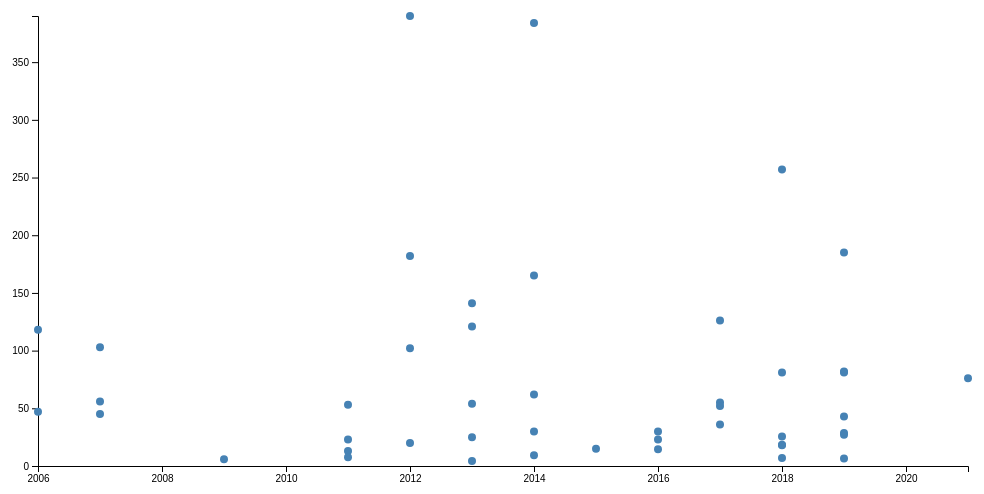
D3 v7 page, settled after 360 driven frames (6 s of simulated time); the page loaded 1 data file(s).


    // Load the CSV data
    d3.csv("../data/joey.csv").then(function(data) {
      // Filter out entries with non-numeric quantities or invalid descriptions
      data = data.filter(function(d) {
        let quantity = parseFloat(d.Quantity.trim()); // Parse quantity as a floating-point number

        // Check if quantity is a valid number
        if (isNaN(quantity)) {
          console.log('Invalid quantity:', d.Quantity);
          return false;
        }

        let description = d.Description.trim(); // Remove leading/trailing whitespace

        // Check if description is empty or contains invalid values
        if (description === '' || description.includes(',') || description.includes(':')) {
          console.log('Invalid description:', description);
          return false;
        }

        let date = new Date(d.Duration).getFullYear();

        // Check if date is a valid year
        if (isNaN(date)) {
          console.log('Invalid date:', d.Duration);
          return false;
        }

        d.Quantity = quantity; // Assign parsed quantity back to the data
        d.Date = date;

        return true;
      });

      // Set up the dimensions of the chart
      let margin = {top: 20, right: 20, bottom: 30, left: 50},
          width = 1000 - margin.left - margin.right,
          height = 500 - margin.top - margin.bottom;

      // Create the SVG container
      let svg = d3.select("body")
                  .append("svg")
                  .attr("width", width + margin.left + margin.right)
                  .attr("height", height + margin.top + margin.bottom)
                  .append("g")
                  .attr("transform", "translate(" + margin.left + "," + margin.top + ")");

      // Set the x-axis scale
      let x = d3.scaleLinear()
                .domain(d3.extent(data, function(d) { return d.Date; }))
                .range([0, width]);

      // Set the y-axis scale
      let y = d3.scaleLinear()
                .domain([0, d3.max(data, function(d) { return d.Quantity; })])
                .range([height, 0]);

      // Add the x-axis to the chart
      svg.append("g")
         .attr("transform", "translate(0," + height + ")")
         .call(d3.axisBottom(x).tickFormat(d3.format("d")));

      // Add the y-axis to the chart
      svg.append("g")
         .call(d3.axisLeft(y));

      // Create the scatter plot
      svg.selectAll("circle")
         .data(data)
         .enter()
         .append("circle")
         .attr("cx", function(d) { return x(d.Date); })
         .attr("cy", function(d) { return y(d.Quantity); })
         .attr("r", 4)
         .attr("fill", "steelblue");
    });
  

### data: ../data/joey.csv
Food, Quantity, Description, Duration, Date
Eggs, 141, Hard Boiled Eggs / 8 Minutes, 2013
Donuts Glazed, 55, Glazed Donuts / Salvation Army National …, 2017
Pork Pulled Sandwiches, 45, Pulled Pork Sandwiches / 10 Minutes, 2007
Tacos Taco Bell, 53, Soft Beef Tacos / Taco Bell / 10 Minutes, 2011
Hot Dogs, 76, Nathan's Famous Hot Dogs and Buns / 10 M…, 2021
Chicken Wings, 182, Chicken Wings / 30 Minutes, 2012
Hamburgers Krystals, 103, Krystal Burgers / 8 Minutes, 2007
Meat Pies, 23, 6oz Meat Pies / Silver Slipper World Mea…, 2016
Corned Beef Sandwiches, 20, 8-oz Sandwiches / TooJay's World Class C…, 2012
Shrimp Wontons, 390, Shrimp Wontons / CP Biggest Eater Compet…, 2012
Gyros, 30, 8-oz Gyros / Niko Niko's Gyros / 10 Minu…, 2016
Philly CheeseSteaks, 23, 6" Sandwiches / Dorney Park / 10 Minutes, 2011
Funnel Cake, 5.9 lbs, Kings Dominion / 10 Minutes, 2009
Fish Tacos, 30, 6oz Joeys Seafood Restaurants Fish Tacos…, 2014
Tacos Traditional (Three-Inch Tortilla), 126, Tacos / Mystic Lake Casino Hotel / 8 Min…, 2017
Mutton Sandwiches, 81, 4oz Sandwiches / Owensboro International…, 2018
Jalapeno Poppers, 118, Jalapeno Poppers / University of Arizona…, 2006
Pepperoni Rolls, 36, Pepperoni Rolls / WV Three Rivers Festiv…, 2017
Twinkies, 121, Twinkies / Bally's Casino-Tunica / 6 Min…, 2013
Burritos Long Form, 14.5 lbs, Burritos / Illegal Pete's Burritos / 10 …, 2016
Pork Pulled Sliders, 62, Pulled Pork Sliders / 10 Minutes, 2014
San Pedro Fish Market Shrimp, 7 lbs, San Pedro Fish Market Shrimp / San Pedro…, 2018
Canteen Sandwiches, 18.5, Canteen Sandwiches / Ottumwa IA / 10 Min…, 2018
Tamales, 102, Tamales / Lewisville Western Days Festiv…, 2012
Grilled Cheese Sandwiches, 47, Grilled Cheese Sandwiches / 10 Minutes, 2006
Gyoza, 384, Day-Lee Foods Gyoza / Los Angeles Nisei …, 2014
Pastrami, 25, 7oz Half Katz's Delicatessen Pastrami Sa…, 2013
Gumbo, 15, 16oz Bowls (1.875 Gallons) / World Recor…, 2015
Ice-Cream Sandwiches, 25.5, Baked Bear Ice-Cream Sandwiches / San Di…, 2018
Shrimp Cocktail, 18 lbs 9.6 oz, St. Elmo Shrimp Cocktail / Indianapolis …, 2018
Hostess Donettes, 257, Hostess Donettes / Philadelphia PA / 6 M…, 2018
Salt Potatoes, 13 lbs, Salt Potatoes / Wild Carp Week / 10 Minu…, 2011
Turkey (Whole), 9.35 lbs, Whole Turkey / Foxwoods Turkey Eating Ch…, 2014
Pierogi, 165, Pierogi / Horseshoe Casino / 8 Minutes, 2014
White Hut Cheeseburgs, 52, Cheeseburgs / The Big E Fair / 10 Minute…, 2017
Pizza Hut P'Zones, 7.5, Pizza Hut P'Zones / Pizza Hut Chow-Lenge…, 2011
Kolache Factory Kolaches, 56, Sausage and Cheese Kolaches / Kolache Fa…, 2007
Brain Tacos, 54, Brain Tacos / Zombie Pub Crawl / 8 Minut…, 2013
Croquetas, 185, Catalina Croquetas / Miami FL / 8 Minute…, 2019
Apple Pie, 4.375, Three-Pound Apple Pies / Mapleside Farms…, 2013
Pepperoni Rolls, 43, Pepperoni Rolls / WV Three Rivers Festiv…, 2019
Canteen Sandwiches, 28.5, Canteen Sandwiches / Ottumwa IA / 10 Min…, 2019
2-Foot Pizza Slice, 6.5, 2-Foot Pizza Slices / Fat Boy's Pizza / …, 2019
Carnitas Tacos, 82, Carnitas Tacos / Pacific Park on the San…, 2019
Beef Brisket BBQ Sandwiches, 27, Beef Brisket BBQ Sandwiches / Circuit of…, 2019
Waffles Eggo-Style, 81, Waffles / San Jose Barracuda / 8 Minutes, 2019